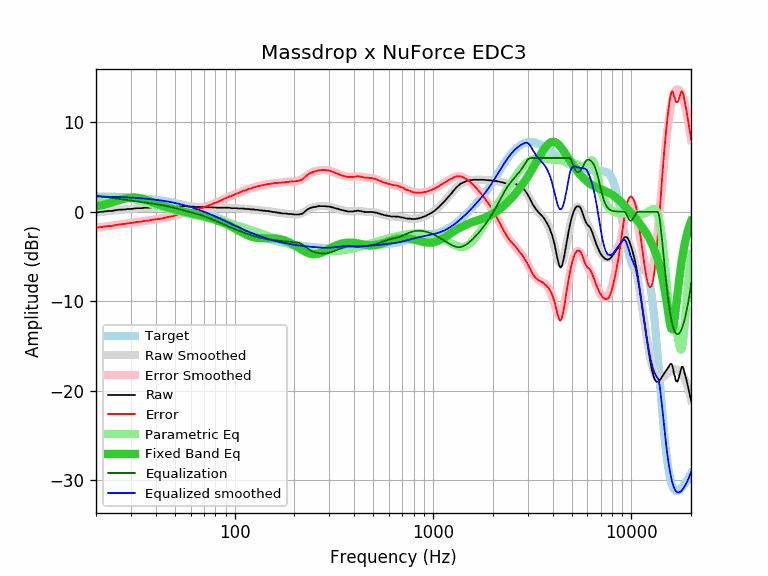

The data file committed next to this chart (first rows):
equalization, equalized_raw, equalized_smoothed, error, error_smoothed, frequency, parametric_eq, raw, smoothed, target
1.79, 1.70, 1.71, -1.80, -1.79, 20, 0.58, -0.09, -0.08, 1.71
1.73, 1.71, 1.70, -1.72, -1.73, 21, 0.68, -0.02, -0.03, 1.70
1.67, 1.70, 1.69, -1.66, -1.67, 22, 0.78, 0.03, 0.02, 1.69
1.61, 1.69, 1.68, -1.60, -1.61, 23, 0.90, 0.08, 0.07, 1.68
1.56, 1.63, 1.67, -1.59, -1.56, 24, 1.02, 0.08, 0.11, 1.67
1.50, 1.67, 1.66, -1.49, -1.50, 25, 1.14, 0.17, 0.16, 1.66
1.45, 1.67, 1.64, -1.43, -1.45, 26, 1.26, 0.22, 0.20, 1.64
1.40, 1.63, 1.63, -1.39, -1.40, 27, 1.37, 0.24, 0.23, 1.63
1.35, 1.60, 1.61, -1.36, -1.35, 28, 1.47, 0.26, 0.27, 1.61
1.30, 1.61, 1.60, -1.29, -1.30, 29, 1.54, 0.31, 0.30, 1.60
1.25, 1.56, 1.58, -1.27, -1.25, 30, 1.58, 0.31, 0.33, 1.58
1.21, 1.57, 1.56, -1.20, -1.21, 31, 1.59, 0.36, 0.35, 1.56
1.16, 1.56, 1.54, -1.14, -1.16, 32, 1.58, 0.40, 0.38, 1.54
1.12, 1.52, 1.52, -1.12, -1.12, 33, 1.54, 0.40, 0.40, 1.52
1.08, 1.48, 1.50, -1.10, -1.08, 34, 1.47, 0.40, 0.42, 1.50
1.04, 1.49, 1.47, -1.03, -1.04, 35, 1.40, 0.45, 0.43, 1.47
1.00, 1.45, 1.45, -1.00, -1.00, 36, 1.31, 0.45, 0.45, 1.45
0.97, 1.41, 1.42, -0.98, -0.97, 37, 1.21, 0.45, 0.46, 1.42
0.93, 1.42, 1.40, -0.91, -0.93, 38, 1.12, 0.49, 0.47, 1.40
0.89, 1.38, 1.37, -0.88, -0.89, 39, 1.03, 0.49, 0.48, 1.37
0.85, 1.34, 1.34, -0.85, -0.85, 40, 0.93, 0.49, 0.49, 1.34
0.81, 1.30, 1.31, -0.82, -0.81, 41, 0.85, 0.49, 0.49, 1.31
0.78, 1.26, 1.28, -0.79, -0.78, 42, 0.77, 0.49, 0.50, 1.28
0.74, 1.22, 1.25, -0.76, -0.74, 43, 0.69, 0.49, 0.51, 1.25
0.69, 1.21, 1.21, -0.69, -0.69, 44, 0.62, 0.52, 0.52, 1.21
0.65, 1.19, 1.18, -0.64, -0.65, 45, 0.55, 0.54, 0.52, 1.18
0.61, 1.14, 1.14, -0.60, -0.61, 46, 0.48, 0.54, 0.53, 1.14
0.56, 1.10, 1.10, -0.56, -0.56, 47, 0.42, 0.54, 0.54, 1.10
0.51, 1.05, 1.06, -0.53, -0.51, 48, 0.37, 0.54, 0.55, 1.06
0.47, 1.00, 1.02, -0.49, -0.47, 49, 0.31, 0.54, 0.56, 1.02
0.42, 0.97, 0.98, -0.43, -0.42, 50, 0.26, 0.56, 0.57, 0.98
0.37, 0.95, 0.94, -0.35, -0.37, 51, 0.21, 0.59, 0.58, 0.94
0.32, 0.90, 0.90, -0.31, -0.32, 52, 0.17, 0.59, 0.58, 0.90
0.27, 0.85, 0.86, -0.27, -0.27, 53, 0.12, 0.59, 0.59, 0.86
0.22, 0.80, 0.81, -0.22, -0.22, 54, 0.08, 0.59, 0.59, 0.81
0.17, 0.78, 0.77, -0.16, -0.17, 55, 0.04, 0.61, 0.60, 0.77
0.12, 0.75, 0.72, -0.09, -0.12, 56, -0.00, 0.63, 0.60, 0.72
0.08, 0.68, 0.67, -0.06, -0.08, 57, -0.04, 0.61, 0.60, 0.67
0.03, 0.62, 0.62, -0.04, -0.03, 58, -0.08, 0.59, 0.59, 0.62
-0.01, 0.57, 0.58, 0.01, 0.01, 59, -0.12, 0.59, 0.59, 0.58
-0.06, 0.53, 0.53, 0.06, 0.06, 60, -0.15, 0.59, 0.58, 0.53
-0.10, 0.49, 0.48, 0.11, 0.10, 61, -0.19, 0.59, 0.58, 0.48
-0.14, 0.42, 0.43, 0.13, 0.14, 62, -0.22, 0.56, 0.57, 0.43
-0.18, 0.35, 0.37, 0.16, 0.18, 63, -0.26, 0.54, 0.56, 0.37
-0.23, 0.31, 0.32, 0.22, 0.23, 64, -0.29, 0.54, 0.55, 0.32
-0.27, 0.27, 0.27, 0.27, 0.27, 65, -0.33, 0.54, 0.54, 0.27
-0.31, 0.22, 0.22, 0.32, 0.31, 66, -0.37, 0.54, 0.53, 0.22
-0.36, 0.18, 0.16, 0.37, 0.36, 67, -0.40, 0.54, 0.52, 0.16
-0.40, 0.11, 0.11, 0.41, 0.40, 68, -0.44, 0.52, 0.52, 0.11
-0.45, 0.06, 0.06, 0.45, 0.45, 69, -0.47, 0.51, 0.51, 0.06
-0.50, -0.01, 0.00, 0.48, 0.50, 70, -0.51, 0.49, 0.50, 0.00
-0.55, -0.06, -0.05, 0.54, 0.55, 71, -0.54, 0.49, 0.50, -0.05
-0.60, -0.11, -0.10, 0.59, 0.60, 72, -0.58, 0.49, 0.49, -0.10
-0.65, -0.16, -0.16, 0.65, 0.65, 73, -0.62, 0.49, 0.49, -0.16
-0.70, -0.21, -0.21, 0.70, 0.70, 74, -0.66, 0.49, 0.49, -0.21
-0.75, -0.26, -0.27, 0.75, 0.75, 75, -0.70, 0.49, 0.48, -0.27
-0.80, -0.31, -0.32, 0.81, 0.80, 76, -0.73, 0.49, 0.48, -0.32
-0.85, -0.36, -0.37, 0.86, 0.85, 77, -0.77, 0.49, 0.48, -0.38
-0.90, -0.41, -0.43, 0.92, 0.90, 78, -0.81, 0.49, 0.47, -0.43
-0.95, -0.49, -0.48, 0.95, 0.95, 79, -0.85, 0.47, 0.47, -0.48
... 553 more rows
